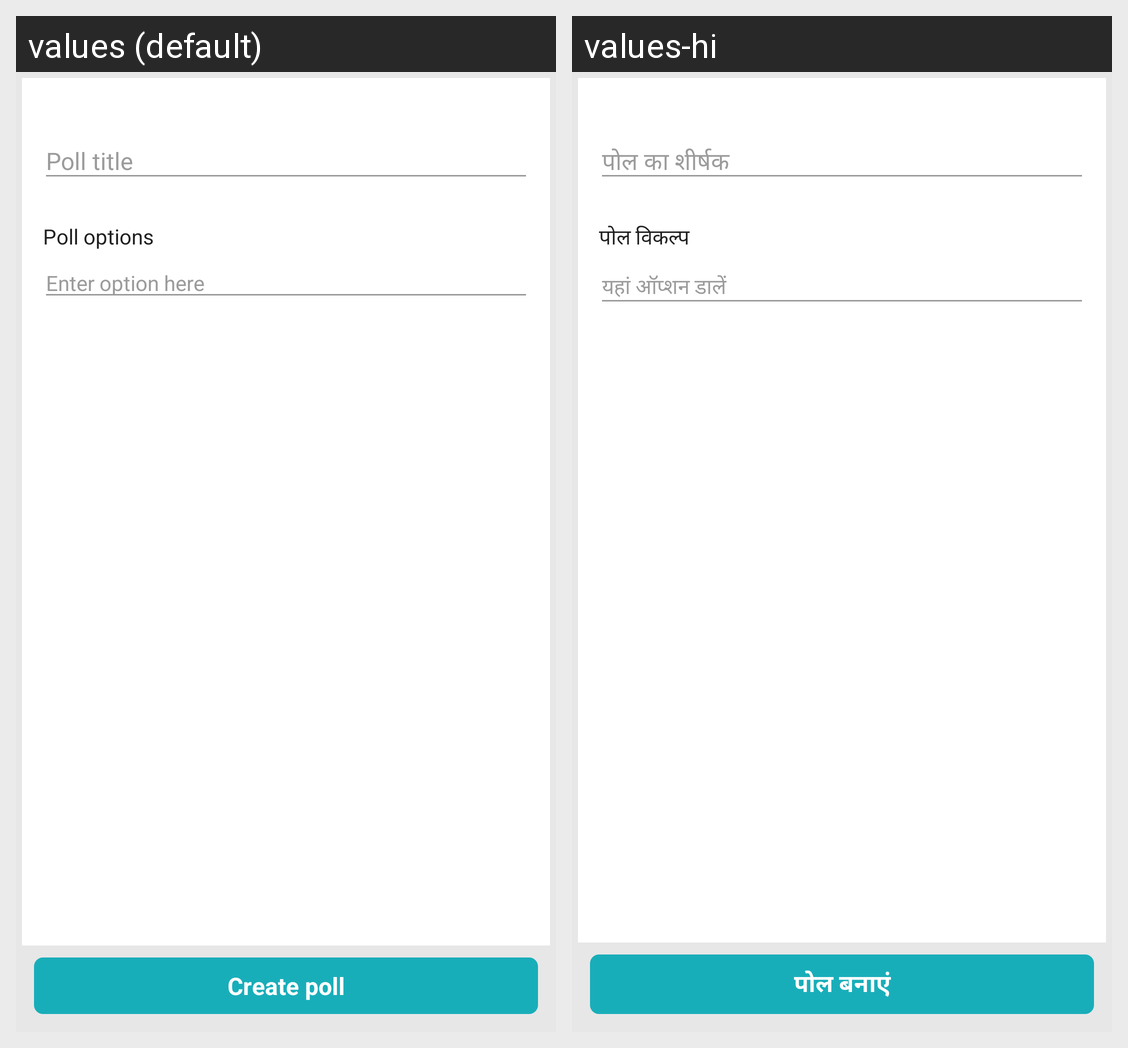

For this localized Android screen grid, give each drawn string resource with its value in every locale shown.
Android screen res/layout/activity_create_poll.xml rendered under 2 locales, left to right: values (default), values-hi. Device: Nexus 5 (rendered at 1080×1920; each locale shown at half size, 540×960, under a caption strip naming it); theme Theme.AppCompat.Light.DarkActionBar.
Strings drawn on this screen, with the default value and each locale's value (text and hints the layout hard-codes, and strings that could not be matched under every locale, appear in the picture but are not listed):

poll_options
  values: Poll options
  values-hi: पोल विकल्प

enter_option_here
  values: Enter option here
  values-hi: यहां ऑप्शन डालें

create_poll
  values: Create poll
  values-hi: पोल बनाएं
